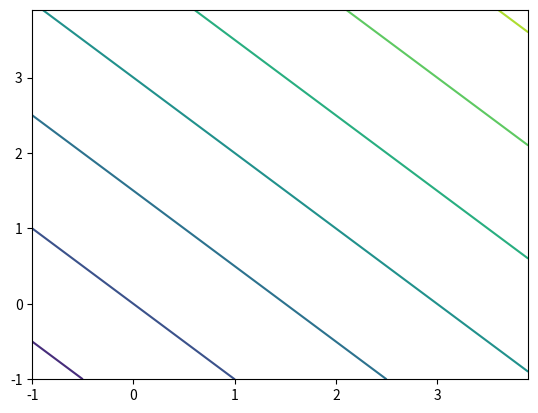
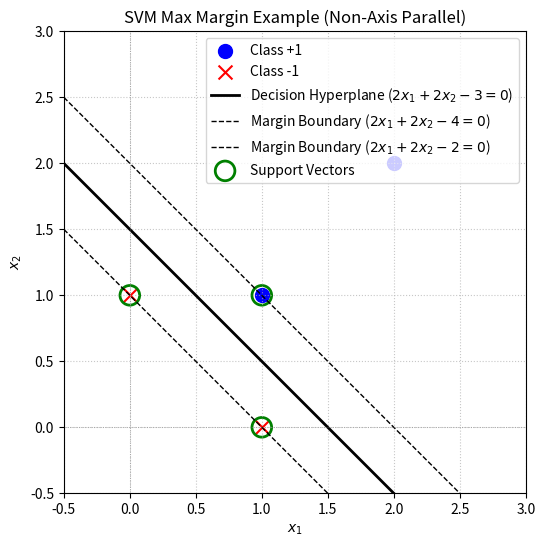

Reproduce these figures in Python, in order.
import numpy as np
import matplotlib.pyplot as plt
# from mpl_toolkits.mplot3d import Axes3D

# 创建 3D 图形

fig = plt.figure()
# ax = fig.add_subplot(111, projection='3d')

# 1. 绘制平面 z = x + y
# 定义 x 和 y 的范围
x = np.arange(-1, 4, 0.1)  # 缩小范围以更好地显示圆柱体
y = np.arange(-1, 4, 0.1)
X, Y = np.meshgrid(x, y)
Z = X + Y  # 计算 z = x + y

# 绘制平面
# ax.plot_surface(X, Y, Z, cmap='viridis', alpha=0.6)  # alpha 增加透明度
plt.contour(x, y, Z)


# 显示图形
plt.show()

import matplotlib.pyplot as plt
import numpy as np

# 数据点
X_class1 = np.array([[1, 1], [2, 2]])
X_class_neg1 = np.array([[0, 1], [1, 0]])

# 决策超平面参数 (从上面计算得到)
# w = (2, 2), b = -3
# 超平面方程: 2*x1 + 2*x2 - 3 = 0  => x2 = -x1 + 1.5

# 绘制数据点
plt.figure(figsize=(8, 6))
plt.scatter(X_class1[:, 0], X_class1[:, 1], color='blue', label='Class +1', marker='o', s=100)
plt.scatter(X_class_neg1[:, 0], X_class_neg1[:, 1], color='red', label='Class -1', marker='x', s=100)

# 绘制决策超平面
x_vals = np.linspace(-0.5, 3, 100)
y_decision = -x_vals + 1.5
plt.plot(x_vals, y_decision, 'k-', label='Decision Hyperplane ($2x_1 + 2x_2 - 3 = 0$)', linewidth=2)

# 绘制间隔边界 (支持向量所在的位置)
# 上边界: 2*x1 + 2*x2 - 3 = 1  => x2 = -x1 + 2
y_upper_margin = -x_vals + 2
plt.plot(x_vals, y_upper_margin, 'k--', label='Margin Boundary ($2x_1 + 2x_2 - 4 = 0$)', linewidth=1)

# 下边界: 2*x1 + 2*x2 - 3 = -1 => x2 = -x1 + 1
y_lower_margin = -x_vals + 1
plt.plot(x_vals, y_lower_margin, 'k--', label='Margin Boundary ($2x_1 + 2x_2 - 2 = 0$)', linewidth=1)

# 标记支持向量
# 支持向量: (1,1), (0,1), (1,0)
plt.scatter([1, 0, 1], [1, 1, 0], s=200, facecolors='none', edgecolors='green', linewidths=2, label='Support Vectors')

plt.title('SVM Max Margin Example (Non-Axis Parallel)')
plt.xlabel('$x_1$')
plt.ylabel('$x_2$')
plt.xlim([-0.5, 3])
plt.ylim([-0.5, 3])
plt.axvline(0, color='gray', linestyle=':', linewidth=0.5)
plt.axhline(0, color='gray', linestyle=':', linewidth=0.5)
plt.grid(True, linestyle=':', alpha=0.7)
plt.legend()
plt.gca().set_aspect('equal', adjustable='box')
plt.show()
